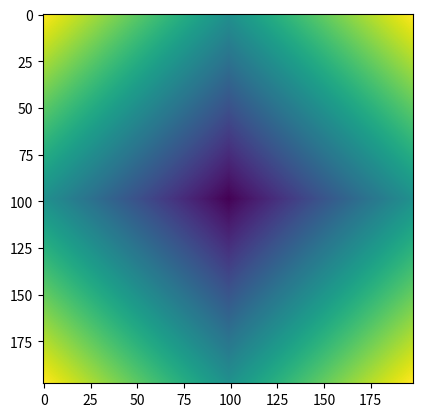

Here is the Python script that generated this plot:
import numpy as np
import math
import matplotlib.pyplot as plt


def trial(dimension):
    grid = np.zeros(int(math.pow(2*dimension,2)), dtype=int).reshape(2*dimension, 2*dimension)
    grid[0] = np.arange(-dimension, dimension)
    grid[:, 0] = np.arange(-dimension, dimension)
    for i in range(1, len(grid)):
        a = abs(grid[0][i])
        for j in range(1, len(grid[0])):
            b = abs(grid[j][0])
            if a >= b:
                grid[i][j] = abs(a +  b)
            else:
                grid[i][j] = abs(b + a)
    print(grid)
    grid = np.delete(grid, 0, 0)
    grid = np.delete(grid, 0, 1)
    grid = np.delete(grid, dimension,0)
    grid = np.delete(grid, dimension, 1)
    plt.imshow(grid)
    plt.show()

def main(dimension):
    grid = np.zeros(int(math.pow(dimension, 2)), dtype=int).reshape(dimension, dimension)

    grid[0] = np.arange(dimension)
    grid[:, 0] = np.arange(dimension)

    for i in range(1, len(grid)):
        a = grid[0][i]
        for j in range(1, len(grid[0])):
            b = grid[j][0]
            if a >= b:
                grid[i][j] = a%b*60
            else:
                grid[i][j] = b%a*60

    g0 = np.delete(grid, 0,0)
    g1 = np.delete(g0, 0, 1)

    plt.imshow(g1)
    plt.show()

trial(100)
